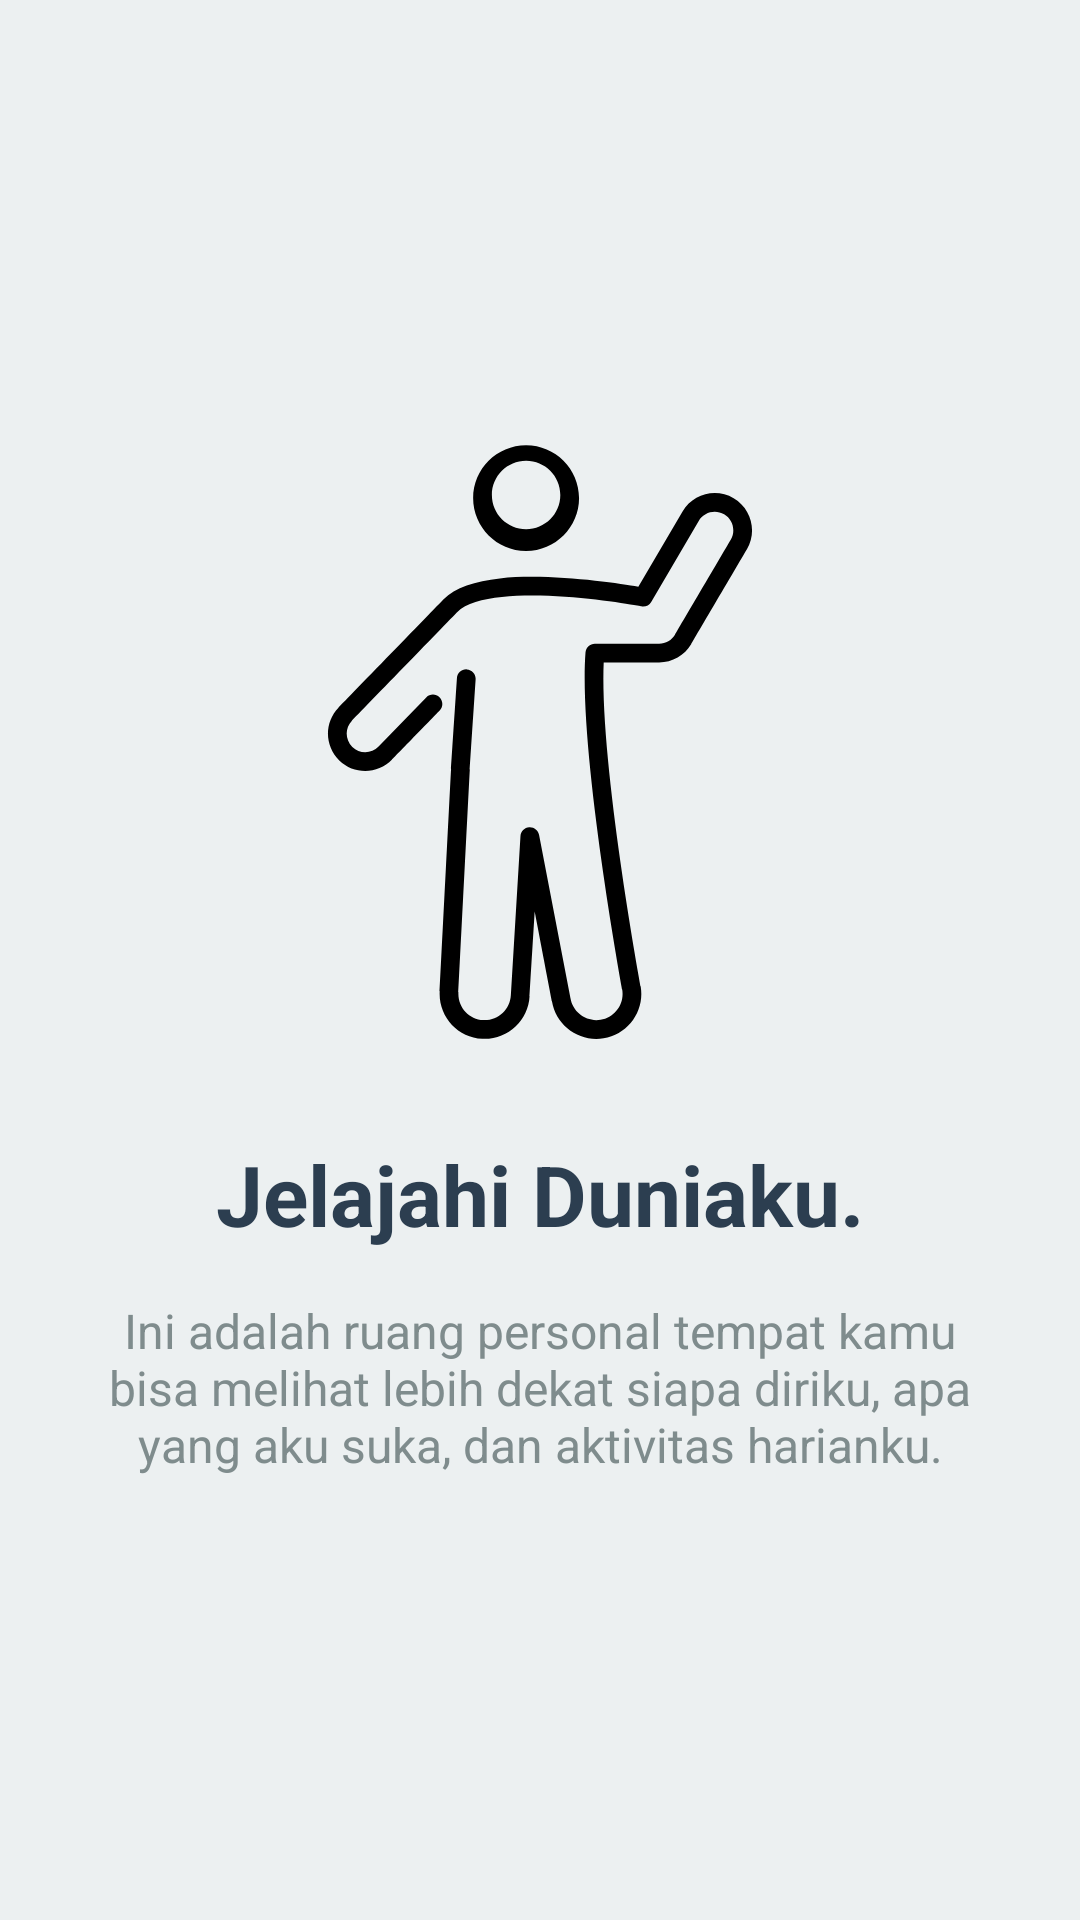

Layout XML and referenced resources for this Android screen:
<!-- AndroidManifest.xml: application theme Theme.MyApps -->
<!-- res/layout/fragment_walkthrough_page.xml -->
<LinearLayout
    xmlns:android="http://schemas.android.com/apk/res/android"
    xmlns:app="http://schemas.android.com/apk/res-auto"
    xmlns:tools="http://schemas.android.com/tools"
    android:layout_width="match_parent"
    android:layout_height="match_parent"
    android:orientation="vertical"
    android:gravity="center"
    android:background="@color/abu_abu_terang">

    
    <ImageView
        android:id="@+id/iv_walkthrough_image"
        android:layout_width="200dp"
        android:layout_height="200dp"
        android:layout_marginBottom="32dp"
        android:src="@drawable/ic_onboarding_welcome"
        android:contentDescription="Walkthrough Image" />

    
    <TextView
        android:id="@+id/tv_walkthrough_title"
        android:layout_width="match_parent"
        android:layout_height="wrap_content"
        android:layout_marginStart="32dp"
        android:layout_marginEnd="32dp"
        android:text="Jelajahi Duniaku."
        android:textAlignment="center"
        android:textColor="@color/biru_tua"
        android:textSize="28sp"
        android:textStyle="bold"
        android:layout_marginBottom="16dp" />

    
    <TextView
        android:id="@+id/tv_walkthrough_description"
        android:layout_width="match_parent"
        android:layout_height="wrap_content"
        android:layout_marginStart="32dp"
        android:layout_marginEnd="32dp"
        android:text="Ini adalah ruang personal tempat kamu bisa melihat lebih dekat siapa diriku, apa yang aku suka, dan aktivitas harianku."
        android:textAlignment="center"
        android:textColor="@color/abu_abu_gelap"
        android:textSize="16sp" />

</LinearLayout>
<!-- resources referenced by this layout -->
<resources>
  <color name="abu_abu_gelap">#7F8C8D</color>
  <color name="abu_abu_terang">#ECF0F1</color>
  <color name="biru_tua">#2C3E50</color>
  <!-- drawable ic_onboarding_welcome: vector/xml drawable (drawable, 2483 chars, omitted) -->
  <style name="Theme.MyApps" parent="Theme.MaterialComponents.DayNight.DarkActionBar">
          
          <item name="colorPrimary">@color/purple_500</item>
          <item name="colorPrimaryVariant">@color/purple_700</item>
          <item name="colorOnPrimary">@color/white</item>
          
          <item name="colorSecondary">@color/teal_200</item>
          <item name="colorSecondaryVariant">@color/teal_700</item>
          <item name="colorOnSecondary">@color/black</item>
          
          <item name="android:statusBarColor">?attr/colorPrimaryVariant</item>
          
          <item name="android:navigationBarColor">@color/biru_tua</item>
      </style>
  <color name="purple_500">#FF6200EE</color>
  <color name="purple_700">#FF3700B3</color>
  <color name="white">#FFFFFFFF</color>
  <color name="teal_200">#FF03DAC5</color>
  <color name="teal_700">#FF018786</color>
  <color name="black">#FF000000</color>
</resources>
